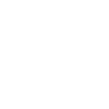
t = 0.00 s
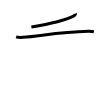
t = 2.00 s
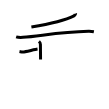
t = 4.00 s
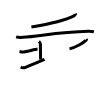
t = 6.00 s
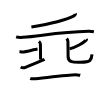
t = 8.00 s
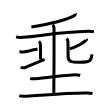
t = 10.00 s

The animated SVG that drew these frames (rendered in a browser with its animation timeline set to each time). Animation: 10 SMIL elements (animate=10); one cycle of 10.00 s.

<svg width="109px" height="109px" viewBox="0 0 px 109px" xmlns="http://www.w3.org/2000/svg" xmlns:xlink="http://www.w3.org/1999/xlink" xml:space="preserve" version="1.1"  baseProfile="full">
<path d="M75.63,13.42c0.12,0.33-0.96,2.09-1.66,2.45c-5.34,2.73-18.91,7.24-42.58,11.04" style="fill:none;stroke:black;stroke-width:3;opacity:0">
  <animate attributeType="CSS" attributeName="opacity" from="0" to="1" begin="0s" dur="1s" repeatCount="0" fill="freeze" />
</path>
<path d="M16.13,36.83c1.52,0.47,5.31,0.58,6.82,0.47c17.55-1.3,36.3-5.3,65.61-6c2.53-0.06,4.05,0.22,5.31,0.46" style="fill:none;stroke:black;stroke-width:3;opacity:0">
  <animate attributeType="CSS" attributeName="opacity" from="0" to="1" begin="1s" dur="1s" repeatCount="0" fill="freeze" />
</path>
<path d="M19.5,51.53c1.61,0.29,2.01,0.44,3.63,0.44c1.61,0,11.62-2.47,14.41-2.86" style="fill:none;stroke:black;stroke-width:3;opacity:0">
  <animate attributeType="CSS" attributeName="opacity" from="0" to="1" begin="2s" dur="1s" repeatCount="0" fill="freeze" />
</path>
<path d="M38.93,41.44c0.81,0.69,1.49,2.49,1.49,2.95c0,0.46,0.14,13.79,0.14,15.05" style="fill:none;stroke:black;stroke-width:3;opacity:0">
  <animate attributeType="CSS" attributeName="opacity" from="0" to="1" begin="3s" dur="1s" repeatCount="0" fill="freeze" />
</path>
<path d="M20.76,67.05c2.09,1.33,3.19,0.9,4.73,0.24c9.24-3.98,14.2-5.67,19.08-7.88" style="fill:none;stroke:black;stroke-width:3;opacity:0">
  <animate attributeType="CSS" attributeName="opacity" from="0" to="1" begin="4s" dur="1s" repeatCount="0" fill="freeze" />
</path>
<path d="M86.32,39.08c0.13,0.18,0.19,0.7-0.12,1c-2.97,2.93-10.29,7.23-16.71,8.76" style="fill:none;stroke:black;stroke-width:3;opacity:0">
  <animate attributeType="CSS" attributeName="opacity" from="0" to="1" begin="5s" dur="1s" repeatCount="0" fill="freeze" />
</path>
<path d="M66.72,38.5c0.51,0.59,1.2,1.75,1.2,2.94c0,0.8,0.17,12.77,0.17,15.2c0,6.23,6.64,5.64,12.04,5.64c2.74,0,8.11-0.12,9.82-1.89c1.71-1.78,1.88-4.34,2.05-6.12" style="fill:none;stroke:black;stroke-width:3;opacity:0">
  <animate attributeType="CSS" attributeName="opacity" from="0" to="1" begin="6s" dur="1s" repeatCount="0" fill="freeze" />
</path>
<path d="M30.25,78.39c0.94,0.38,2.66,0.45,3.6,0.38c7.4-0.52,37.32-4.33,43.11-3.88c1.56,0.12,2.5,0.18,3.29,0.37" style="fill:none;stroke:black;stroke-width:3;opacity:0">
  <animate attributeType="CSS" attributeName="opacity" from="0" to="1" begin="7s" dur="1s" repeatCount="0" fill="freeze" />
</path>
<path d="M52.6,24.75c0.72,0.5,1.3,2.21,1.44,3.2c0.15,0.99-0.09,59.36-0.24,65.55" style="fill:none;stroke:black;stroke-width:3;opacity:0">
  <animate attributeType="CSS" attributeName="opacity" from="0" to="1" begin="8s" dur="1s" repeatCount="0" fill="freeze" />
</path>
<path d="M19.25,95.7c1.52,0.54,4.3,0.64,5.82,0.54C40.5,95.25,71,92.75,87.19,93.01c2.53,0.04,4.05,0.26,5.31,0.53" style="fill:none;stroke:black;stroke-width:3;opacity:0">
  <animate attributeType="CSS" attributeName="opacity" from="0" to="1" begin="9s" dur="1s" repeatCount="0" fill="freeze" />
</path>
</svg>
